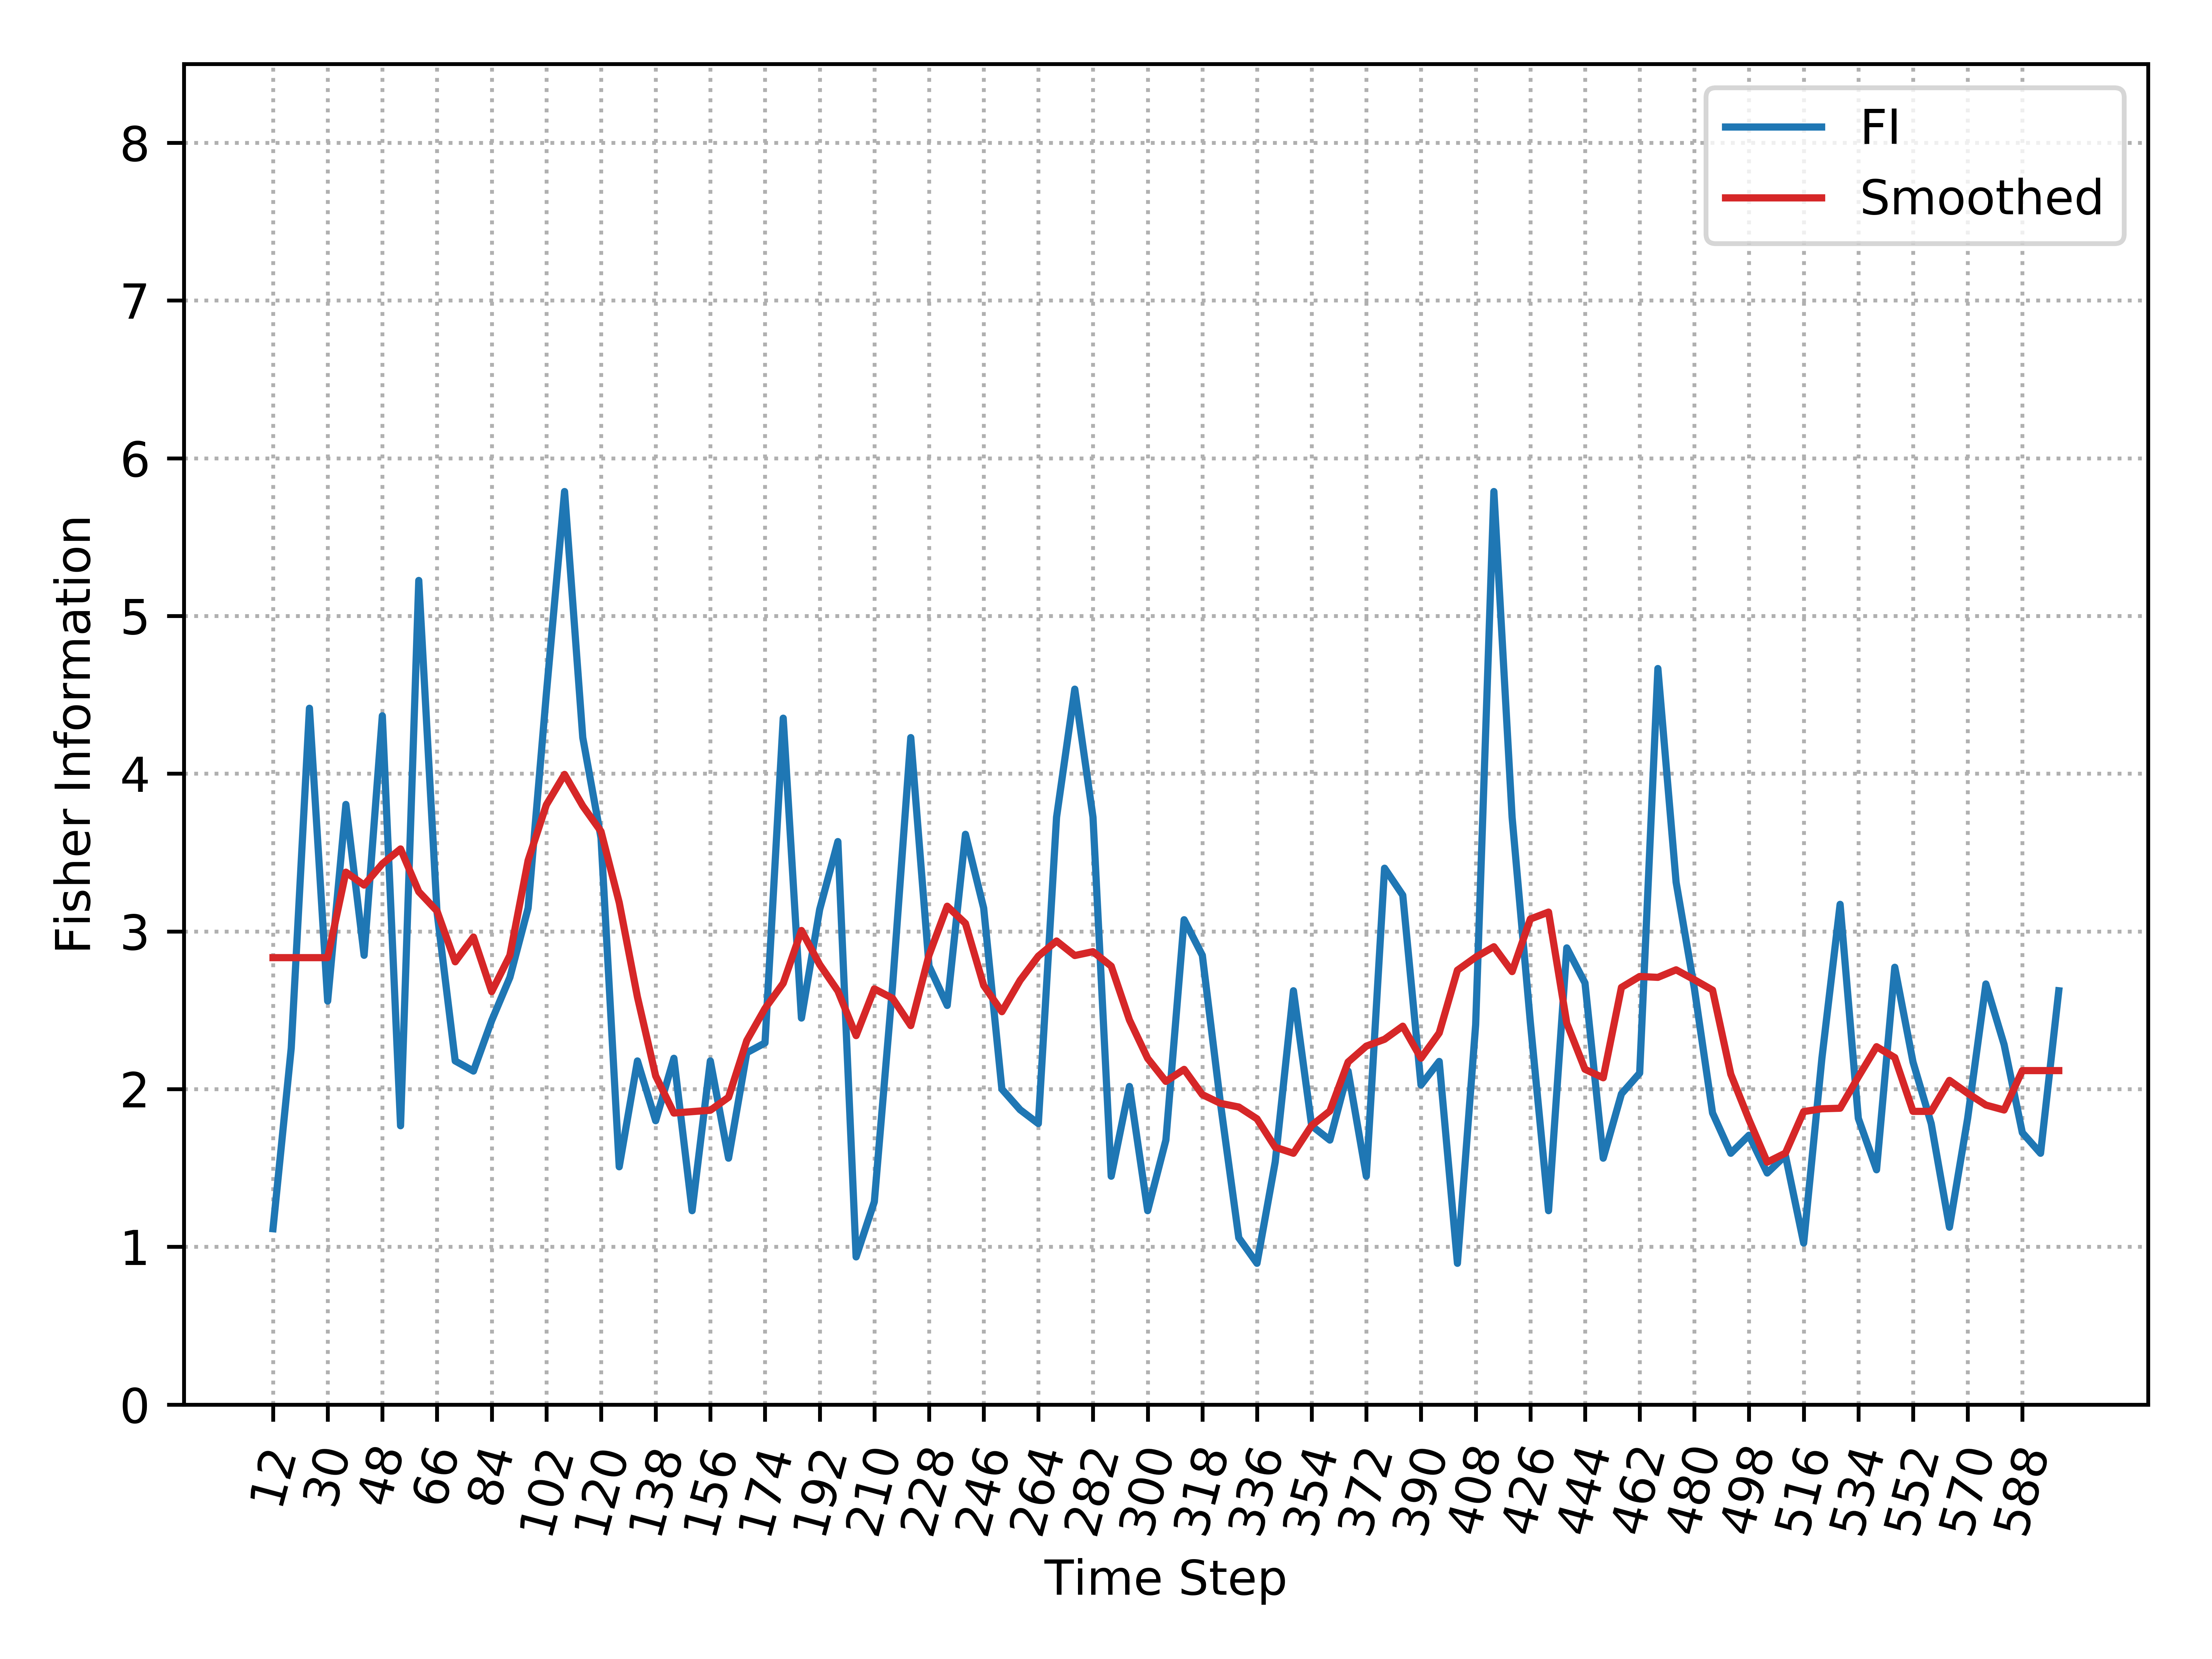

Values plotted in this chart, from the file beside it:
, Time_Step, FI, Smooth_FI
0, 12, 1.115, 2.834
1, 18, 2.26, 2.834
2, 24, 4.415, 2.834
3, 30, 2.558, 2.834
4, 36, 3.805, 3.376
5, 42, 2.848, 3.294
6, 48, 4.367, 3.429
7, 54, 1.768, 3.523
8, 60, 5.225, 3.252
9, 66, 3.124, 3.129
10, 72, 2.179, 2.807
11, 78, 2.114, 2.964
12, 84, 2.434, 2.618
13, 90, 2.708, 2.848
14, 96, 3.148, 3.45
15, 102, 4.505, 3.802
16, 108, 5.789, 3.995
17, 114, 4.229, 3.795
18, 120, 3.593, 3.634
19, 126, 1.507, 3.183
20, 132, 2.179, 2.584
21, 138, 1.8, 2.084
22, 144, 2.196, 1.848
23, 150, 1.229, 1.857
24, 156, 2.179, 1.866
25, 162, 1.562, 1.948
26, 168, 2.231, 2.308
27, 174, 2.293, 2.511
28, 180, 4.352, 2.671
29, 186, 2.451, 3.006
30, 192, 3.139, 2.79
31, 198, 3.569, 2.622
32, 204, 0.9362, 2.339
33, 210, 1.286, 2.636
34, 216, 2.654, 2.576
35, 222, 4.229, 2.403
36, 228, 2.781, 2.849
37, 234, 2.531, 3.16
38, 240, 3.616, 3.051
39, 246, 3.148, 2.657
40, 252, 2.0, 2.491
41, 258, 1.869, 2.69
42, 264, 1.781, 2.843
43, 270, 3.724, 2.939
44, 276, 4.536, 2.847
45, 282, 3.724, 2.872
46, 288, 1.448, 2.78
47, 294, 2.017, 2.438
48, 300, 1.229, 2.195
49, 306, 1.677, 2.049
50, 312, 3.074, 2.125
51, 318, 2.848, 1.965
52, 324, 1.906, 1.91
53, 330, 1.057, 1.887
54, 336, 0.8954, 1.811
55, 342, 1.539, 1.631
56, 348, 2.624, 1.593
57, 354, 1.768, 1.769
58, 360, 1.677, 1.861
59, 366, 2.114, 2.172
... 39 more rows
